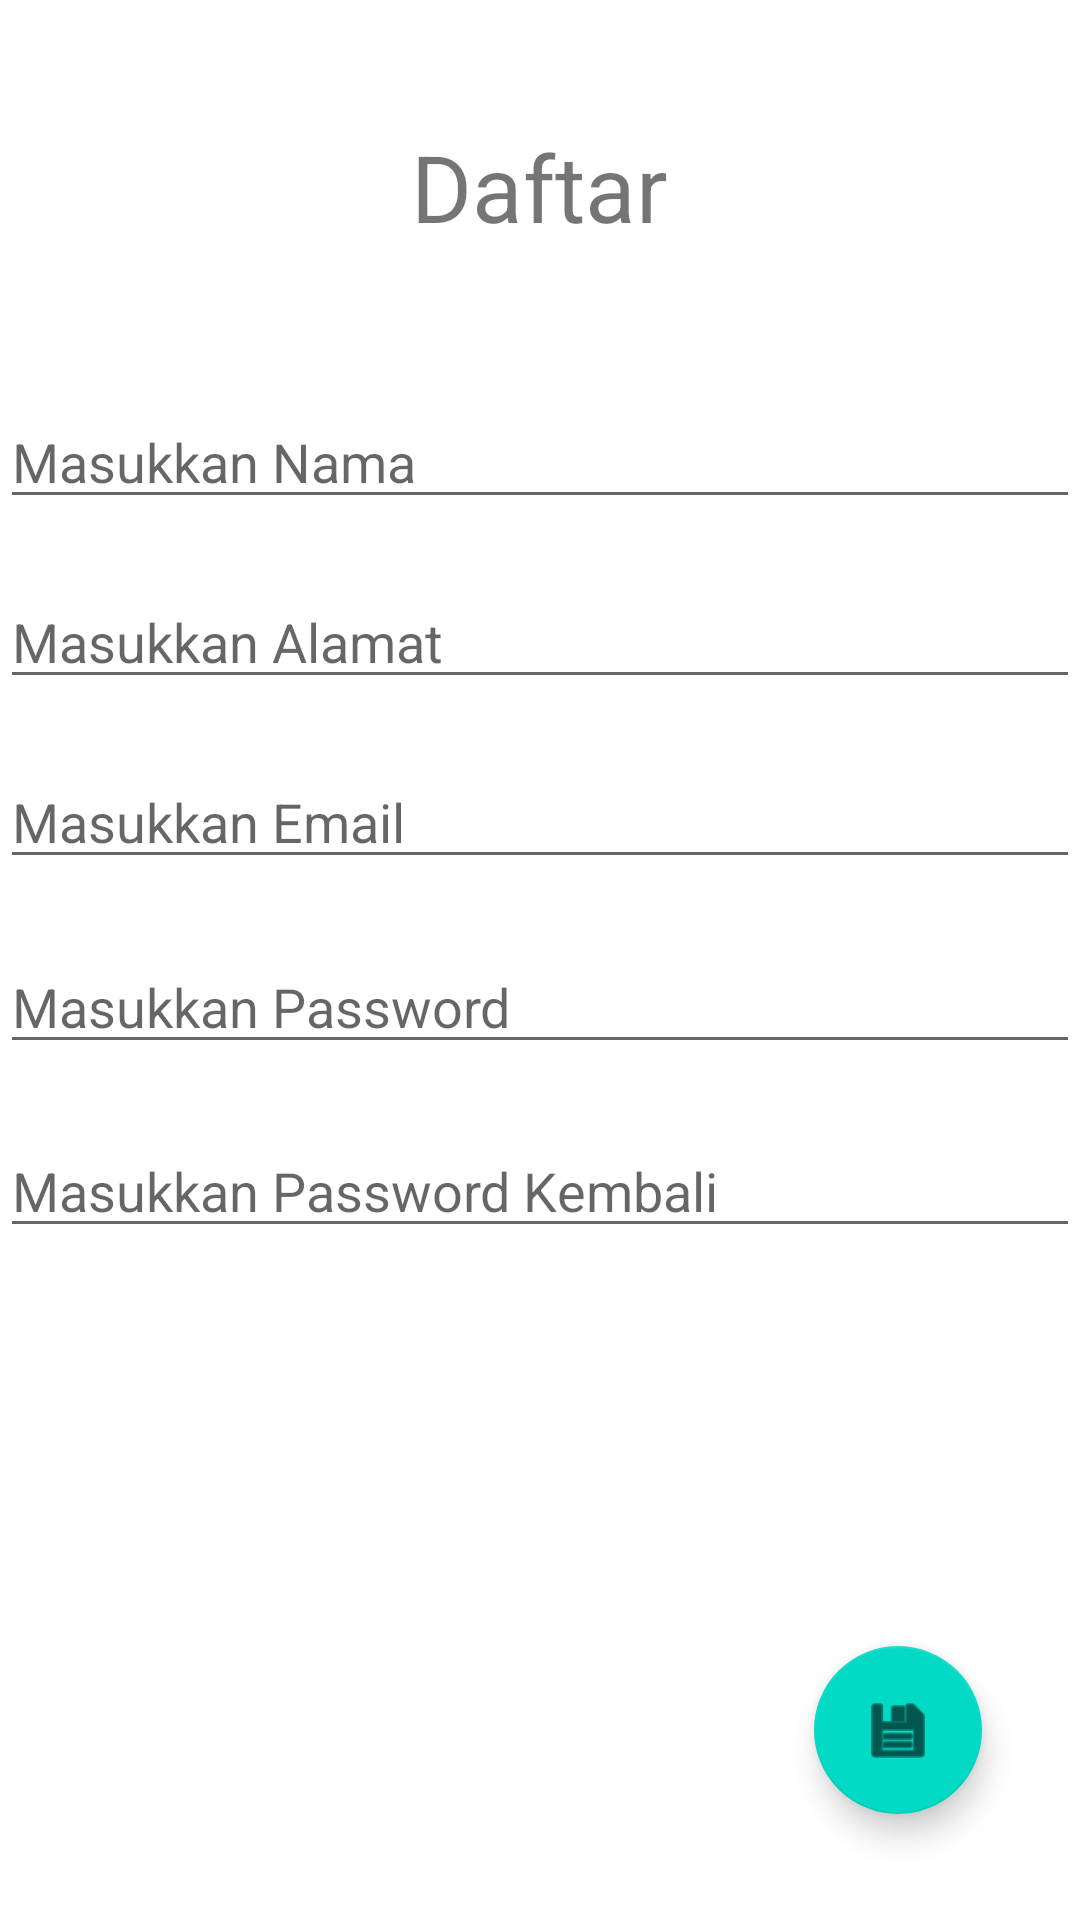

Layout XML and referenced resources for this Android screen:
<!-- AndroidManifest.xml: application theme Theme.Act1_ConstraintLayout -->
<!-- res/layout/activitydaftar.xml -->
<?xml version="1.0" encoding="utf-8"?>
<androidx.constraintlayout.widget.ConstraintLayout xmlns:android="http://schemas.android.com/apk/res/android"
    xmlns:app="http://schemas.android.com/apk/res-auto"
    xmlns:tools="http://schemas.android.com/tools"
    android:layout_width="match_parent"
    android:layout_height="match_parent">

    <TextView
        android:id="@+id/textView"
        android:layout_width="140dp"
        android:layout_height="59dp"
        android:text="@string/bDaftar"
        android:textAlignment="center"
        android:textSize="15pt"
        app:layout_constraintBottom_toBottomOf="parent"
        app:layout_constraintEnd_toEndOf="parent"
        app:layout_constraintHorizontal_bias="0.498"
        app:layout_constraintStart_toStartOf="parent"
        app:layout_constraintTop_toTopOf="parent"
        app:layout_constraintVertical_bias="0.071" />

    <EditText
        android:id="@+id/edNama"
        android:layout_width="match_parent"
        android:layout_height="wrap_content"
        android:ems="10"
        android:hint="@string/iNama"
        android:inputType="textPersonName"
        app:layout_constraintBottom_toBottomOf="parent"
        app:layout_constraintEnd_toEndOf="parent"
        app:layout_constraintHorizontal_bias="0.497"
        app:layout_constraintStart_toStartOf="parent"
        app:layout_constraintTop_toBottomOf="@+id/textView"
        app:layout_constraintVertical_bias="0.063" />

    <EditText
        android:id="@+id/edAlamat"
        android:layout_width="match_parent"
        android:layout_height="wrap_content"
        android:ems="10"
        android:hint="@string/iAlamat"
        android:inputType="textMultiLine"
        app:layout_constraintBottom_toBottomOf="parent"
        app:layout_constraintEnd_toEndOf="parent"
        app:layout_constraintHorizontal_bias="0.0"
        app:layout_constraintStart_toStartOf="parent"
        app:layout_constraintTop_toBottomOf="@+id/edNama"
        app:layout_constraintVertical_bias="0.044" />

    <EditText
        android:id="@+id/edPass"
        android:layout_width="match_parent"
        android:layout_height="wrap_content"
        android:ems="10"
        android:hint="@string/iPass"
        android:inputType="textPassword"
        app:layout_constraintBottom_toBottomOf="parent"
        app:layout_constraintEnd_toEndOf="parent"
        app:layout_constraintHorizontal_bias="0.0"
        app:layout_constraintStart_toStartOf="parent"
        app:layout_constraintTop_toBottomOf="@+id/edMail"
        app:layout_constraintVertical_bias="0.066" />

    <EditText
        android:id="@+id/edRePass"
        android:layout_width="match_parent"
        android:layout_height="wrap_content"
        android:layout_marginTop="20dp"
        android:ems="10"
        android:hint="@string/iRPass"
        android:inputType="textPassword"
        app:layout_constraintTop_toBottomOf="@+id/edPass"
        tools:layout_editor_absoluteX="0dp" />

    <EditText
        android:id="@+id/edMail"
        android:layout_width="match_parent"
        android:layout_height="wrap_content"
        android:ems="10"
        android:hint="@string/iMail"
        android:inputType="textEmailAddress"
        app:layout_constraintBottom_toBottomOf="parent"
        app:layout_constraintEnd_toEndOf="parent"
        app:layout_constraintHorizontal_bias="0.0"
        app:layout_constraintStart_toStartOf="parent"
        app:layout_constraintTop_toBottomOf="@+id/edAlamat"
        app:layout_constraintVertical_bias="0.051" />

    <com.google.android.material.floatingactionbutton.FloatingActionButton
        android:id="@+id/floatingActionButton"
        android:layout_width="wrap_content"
        android:layout_height="wrap_content"
        android:clickable="true"
        app:layout_constraintBottom_toBottomOf="parent"
        app:layout_constraintEnd_toEndOf="parent"
        app:layout_constraintHorizontal_bias="0.892"
        app:layout_constraintStart_toStartOf="parent"
        app:layout_constraintTop_toBottomOf="@+id/edRePass"
        app:layout_constraintVertical_bias="0.789"
        app:srcCompat="@android:drawable/ic_menu_save" />

</androidx.constraintlayout.widget.ConstraintLayout>
<!-- resources referenced by this layout -->
<resources>
  <string name="bDaftar">Daftar</string>
  <string name="iAlamat">Masukkan Alamat</string>
  <string name="iMail">Masukkan Email</string>
  <string name="iNama">Masukkan Nama</string>
  <string name="iPass">Masukkan Password</string>
  <string name="iRPass">Masukkan Password Kembali</string>
  <style name="Theme.Act1_ConstraintLayout" parent="Theme.MaterialComponents.DayNight.DarkActionBar">
          
          <item name="colorPrimary">@color/purple_500</item>
          <item name="colorPrimaryVariant">@color/purple_700</item>
          <item name="colorOnPrimary">@color/white</item>
          
          <item name="colorSecondary">@color/teal_200</item>
          <item name="colorSecondaryVariant">@color/teal_700</item>
          <item name="colorOnSecondary">@color/black</item>
          
          <item name="android:statusBarColor" tools:targetApi="l">?attr/colorPrimaryVariant</item>
          
      </style>
  <!-- not gathered from this repository: default colours our renderer supplied (Android Studio template values) -->
  <color name="purple_500">#FF6200EE</color>
  <color name="purple_700">#FF3700B3</color>
  <color name="teal_200">#FF03DAC5</color>
  <color name="teal_700">#FF018786</color>
  <color name="black">#FF000000</color>
  <color name="white">#FFFFFFFF</color>
</resources>
